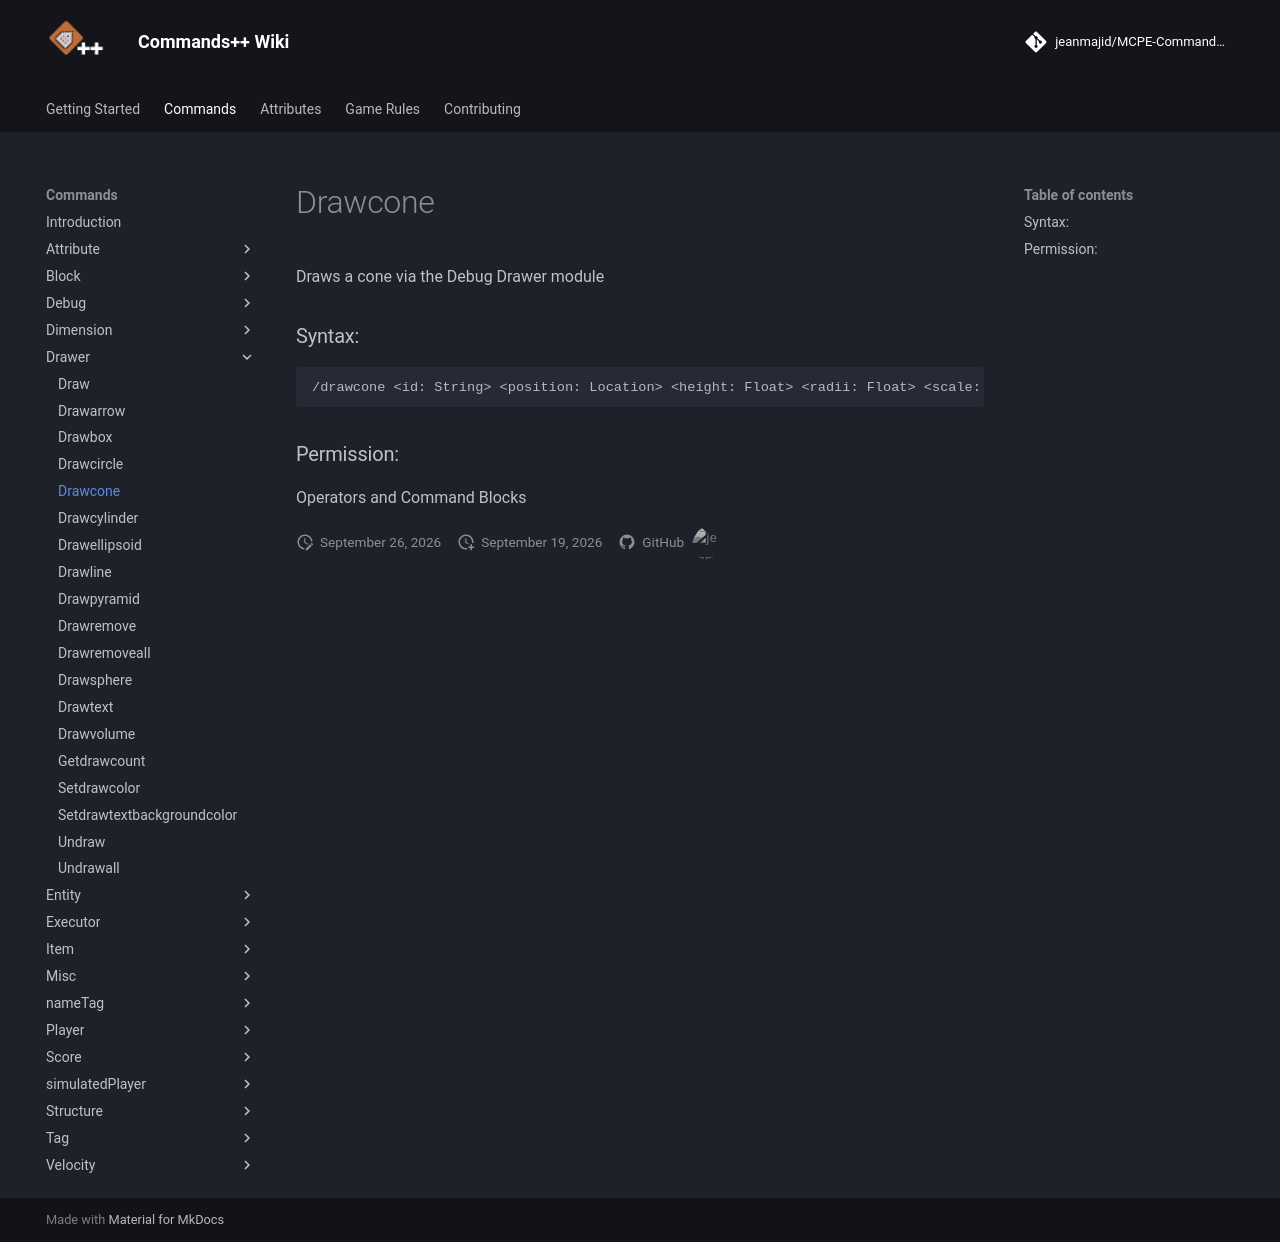

repository: jeanmajid/MCPE-Commands-plus-plus · page: commands/drawer/drawcone/index.html · generator: mkdocs

<!-- AUTO GENERATED DO NOT TOUCH ANYTHING UNDERNEATH -->

Draws a cone via the Debug Drawer module

### Syntax:

```
/drawcone <id: String> <position: Location> <height: Float> <radii: Float> <scale: Float>
```

### Permission:

Operators and Command Blocks

<!-- AUTO GENERATED DO NOT TOUCH ANYTHING ABOVE -->
